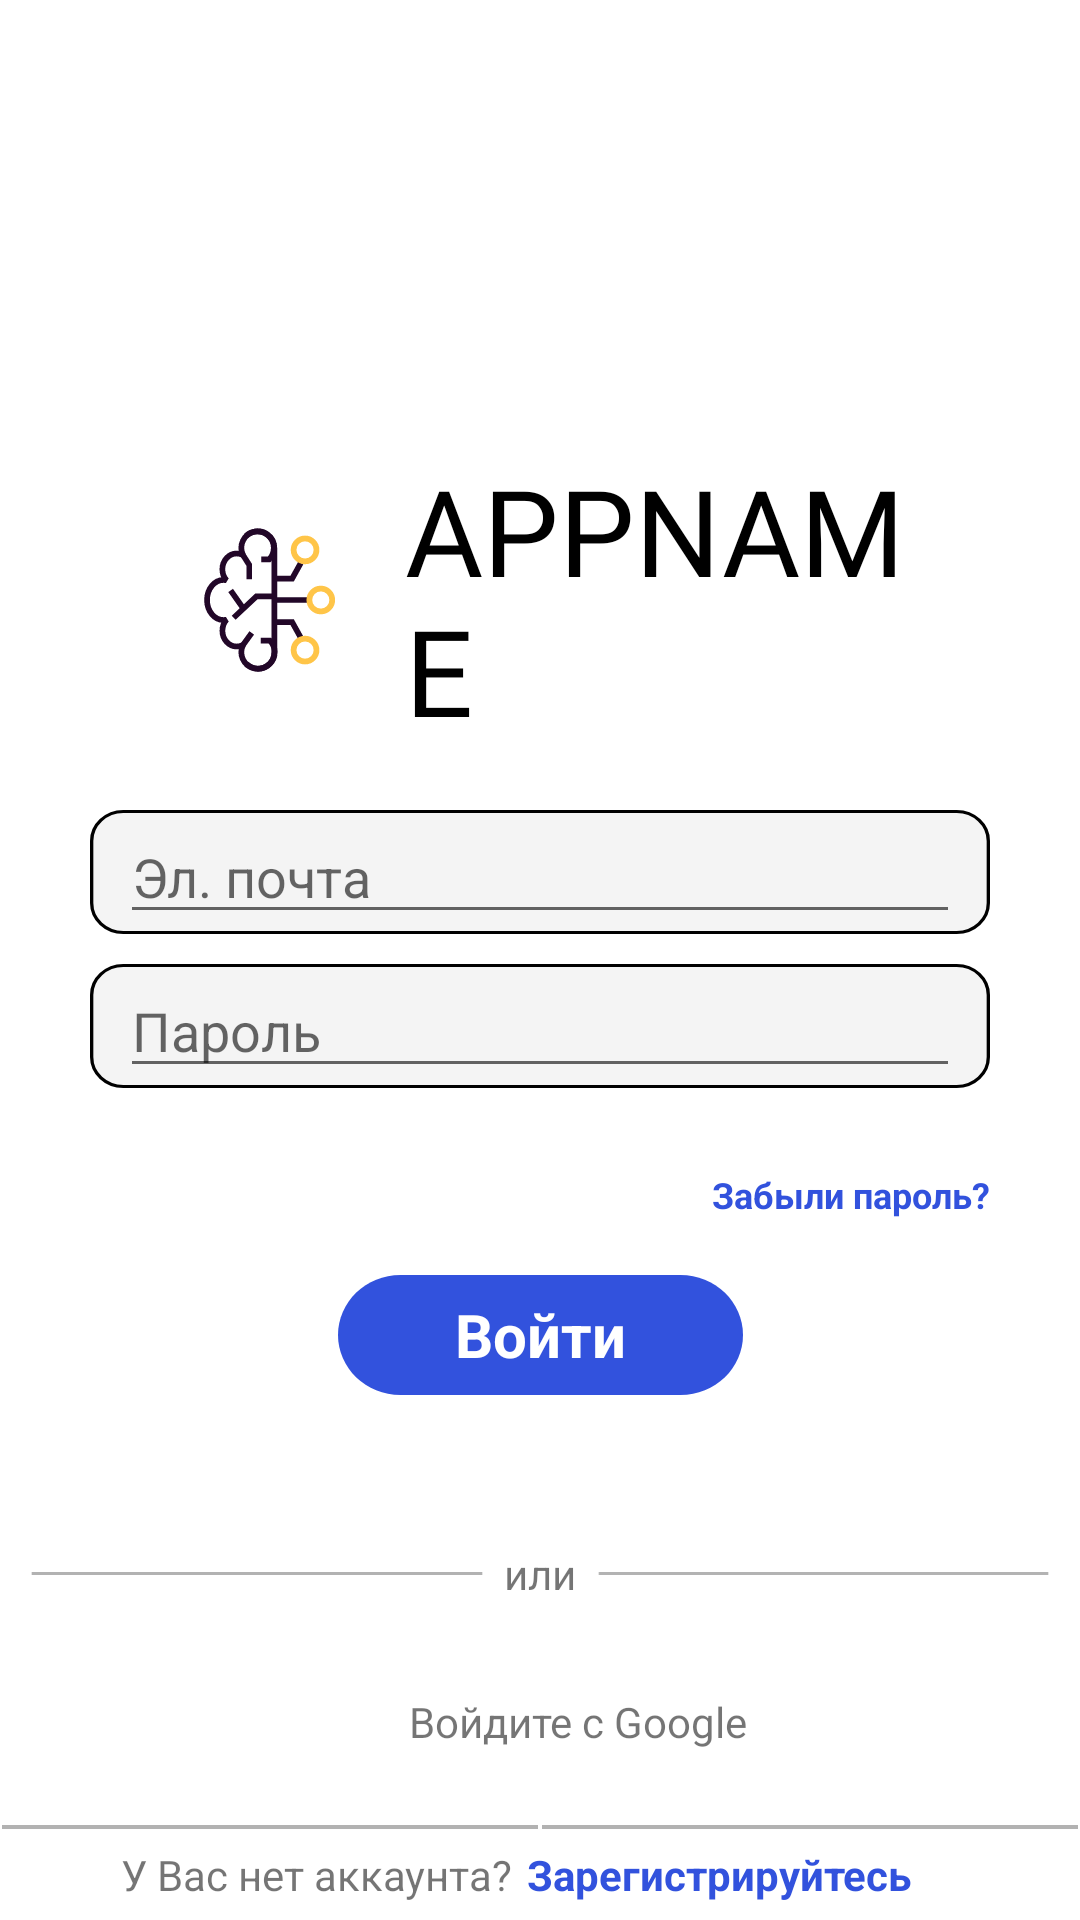

Reconstruct the res/layout file that produces this screen, plus the resources it refers to.
<!-- AndroidManifest.xml: application theme Theme.Appname -->
<!-- res/layout/activity_login.xml -->
<?xml version="1.0" encoding="utf-8"?>
<androidx.constraintlayout.widget.ConstraintLayout xmlns:android="http://schemas.android.com/apk/res/android"
    xmlns:app="http://schemas.android.com/apk/res-auto"
    xmlns:tools="http://schemas.android.com/tools"
    android:layout_width="match_parent"
    android:layout_height="match_parent"
    android:background="@color/white"
    android:visibility="visible"
    tools:context=".LoginActivity">
    <LinearLayout
        android:id="@+id/LayoutName"
        android:layout_width="270dp"
        android:layout_height="100dp"
        android:layout_marginTop="150dp"
        app:layout_constraintEnd_toEndOf="parent"
        app:layout_constraintStart_toStartOf="parent"
        app:layout_constraintTop_toTopOf="parent">

        <androidx.appcompat.widget.AppCompatImageView
            android:layout_width="match_parent"
            android:layout_height="match_parent"
            android:layout_weight="2"
            app:srcCompat="@drawable/ic_launcher_foreground" />

        <TextView
            android:id="@+id/Name"
            android:layout_width="match_parent"
            android:layout_height="match_parent"
            android:layout_weight="1"
            android:fontFamily="@font/simple"
            android:gravity="center_vertical"
            android:text="@string/Name"
            android:textAppearance="@style/AppearName" />

    </LinearLayout>

    <LinearLayout
        android:id="@+id/login_table"
        android:layout_width="300dp"
        android:layout_height="100dp"
        android:layout_marginTop="20dp"
        android:orientation="vertical"
        app:layout_constraintEnd_toEndOf="parent"
        app:layout_constraintStart_toStartOf="parent"
        app:layout_constraintTop_toBottomOf="@+id/LayoutName">

        <LinearLayout
            android:layout_width="match_parent"
            android:layout_height="wrap_content"
            android:background="@drawable/input_field">

            <EditText
                android:id="@+id/email"
                android:layout_width="280dp"
                android:layout_height="wrap_content"
                android:layout_marginStart="10dp"
                android:inputType="textEmailAddress"
                android:maxLines="1"
                android:hint="Эл. почта" />
        </LinearLayout>

        <LinearLayout
            android:layout_width="match_parent"
            android:layout_height="wrap_content"
            android:layout_marginTop="10dp"
            android:background="@drawable/input_field">

            <EditText
                android:id="@+id/password"
                android:layout_width="280dp"
                android:layout_height="wrap_content"
                android:layout_marginStart="10dp"
                android:inputType="textPassword"
                android:maxLines="1"
                android:hint="Пароль" />
        </LinearLayout>
    </LinearLayout>

    <TextView
        android:id="@+id/textView"
        android:layout_width="wrap_content"
        android:layout_height="wrap_content"
        android:layout_marginTop="20dp"
        android:text="@string/forgot"
        android:textAppearance="@style/forgot"
        app:layout_constraintEnd_toEndOf="@+id/login_table"
        app:layout_constraintTop_toBottomOf="@+id/login_table" />


    <RelativeLayout
        android:id="@+id/sign_in"
        android:layout_width="135dp"
        android:layout_height="40dp"
        android:layout_marginTop="55dp"
        android:background="@drawable/sign_in"
        app:layout_constraintEnd_toEndOf="parent"
        app:layout_constraintStart_toStartOf="parent"
        app:layout_constraintTop_toBottomOf="@+id/login_table">

        <Button
            android:id="@+id/login"
            android:layout_width="match_parent"
            android:layout_height="match_parent"
            android:alpha="0"
            android:onClick="sign_in">
        </Button>

        <TextView
            android:id="@+id/text_sign_in"
            android:layout_width="match_parent"
            android:layout_height="match_parent"
            android:gravity="center_horizontal|center_vertical"
            android:text="@string/sign_in"
            android:textAppearance="@style/sign_in" />

    </RelativeLayout>

    <LinearLayout
        android:id="@+id/or"
        android:layout_width="match_parent"
        android:layout_height="wrap_content"
        android:layout_marginStart="10dp"
        android:layout_marginTop="50dp"
        android:layout_marginEnd="10dp"
        app:layout_constraintEnd_toEndOf="parent"
        app:layout_constraintStart_toStartOf="parent"
        app:layout_constraintTop_toBottomOf="@+id/sign_in">

        <androidx.appcompat.widget.AppCompatImageView
            android:layout_width="match_parent"
            android:layout_height="match_parent"
            android:layout_weight="1"
            android:alpha="0.3"
            app:srcCompat="@drawable/single_line" />

        <TextView
            android:layout_width="match_parent"
            android:layout_height="match_parent"
            android:layout_weight="1.6"
            android:gravity="center_horizontal"
            android:text="или" />

        <androidx.appcompat.widget.AppCompatImageView
            android:layout_width="match_parent"
            android:layout_height="match_parent"
            android:layout_weight="1"
            android:alpha="0.3"
            app:srcCompat="@drawable/single_line" />

    </LinearLayout>

    <LinearLayout
        android:id="@+id/linearLayout"
        android:layout_width="wrap_content"
        android:layout_height="wrap_content"
        android:layout_marginTop="20dp"
        android:orientation="vertical"
        app:layout_constraintEnd_toEndOf="parent"
        app:layout_constraintStart_toStartOf="parent"
        app:layout_constraintTop_toBottomOf="@+id/or">

        <LinearLayout
            android:layout_width="match_parent"
            android:layout_height="match_parent">

            <androidx.appcompat.widget.AppCompatImageView
                android:layout_width="50dp"
                android:layout_height="40dp"
                android:layout_weight="1"
                app:srcCompat="@drawable/google_logo" />

            <TextView
                android:layout_width="match_parent"
                android:layout_height="match_parent"
                android:layout_weight="1"
                android:gravity="center_vertical|center_horizontal"
                android:text="Войдите с Google" />
        </LinearLayout>

    </LinearLayout>

    <LinearLayout
        android:layout_width="match_parent"
        android:layout_height="wrap_content"
        android:layout_marginBottom="30dp"
        app:layout_constraintEnd_toEndOf="parent"
        app:layout_constraintStart_toStartOf="parent"
        app:layout_constraintBottom_toBottomOf="parent"
        android:orientation="horizontal">

        <androidx.appcompat.widget.AppCompatImageView
            android:layout_weight="1"
            android:alpha="0.3"
            android:layout_width="match_parent"
            android:layout_height="match_parent"
            app:srcCompat="@drawable/single_line"/>

        <androidx.appcompat.widget.AppCompatImageView
            android:layout_weight="1"
            android:alpha="0.3"
            android:layout_width="match_parent"
            android:layout_height="match_parent"
            app:srcCompat="@drawable/single_line"/>

    </LinearLayout>

    <RelativeLayout
        android:layout_width="wrap_content"
        android:layout_height="30dp"
        app:layout_constraintEnd_toEndOf="parent"
        app:layout_constraintStart_toStartOf="parent"
        app:layout_constraintBottom_toBottomOf="parent"
        android:orientation="horizontal">
        <TextView
            android:id="@+id/acc"
            android:gravity="center"
            android:layout_width="wrap_content"
            android:layout_height="match_parent"
            android:text="У Вас нет аккаунта?"/>
        <TextView
            android:gravity="center"
            android:layout_marginStart="5dp"
            android:layout_width="wrap_content"
            android:layout_height="match_parent"
            android:text="Зарегистрируйтесь"
            android:textAppearance="@style/sign_up"
            android:layout_toEndOf="@+id/acc"/>

        <Button
            android:id="@+id/register"
            android:layout_width="150dp"
            android:layout_height="30dp"
            android:layout_marginStart="130dp"
            android:alpha="0"
            android:onClick="toReg"/>

    </RelativeLayout>

</androidx.constraintlayout.widget.ConstraintLayout>
<!-- resources referenced by this layout -->
<resources>
  <color name="white">#ffffff</color>
  <!-- drawable ic_launcher_foreground: vector/xml drawable (drawable-v24, 3038 chars, omitted) -->
  <!-- drawable input_field (drawable) -->
  <vector xmlns:android="http://schemas.android.com/apk/res/android"
      android:width="270dp"
      android:height="40dp"
      android:viewportWidth="270"
      android:viewportHeight="40">
    <path
        android:strokeWidth="1"
        android:pathData="M10,0.5L260,0.5A9.5,9.5 0,0 1,269.5 10L269.5,30A9.5,9.5 0,0 1,260 39.5L10,39.5A9.5,9.5 0,0 1,0.5 30L0.5,10A9.5,9.5 0,0 1,10 0.5z"
        android:fillColor="#C6C6C6"
        android:fillAlpha="0.19"
        android:strokeColor="#000000"/>
  </vector>
  <!-- drawable sign_in (drawable) -->
  <vector
      xmlns:android="http://schemas.android.com/apk/res/android"
      xmlns:aapt="http://schemas.android.com/aapt"
      android:width="136dp"
      android:height="42dp"
      android:viewportWidth="136"
      android:viewportHeight="42"
      >
  
      <group>
  
          <clip-path
              android:pathData="M21 0H115C126.598 0 136 9.40202 136 21C136 32.598 126.598 42 115 42H21C9.40202 42 0 32.598 0 21C0 9.40202 9.40202 0 21 0Z"
              />
  
          <path
              android:pathData="M0 0V42H136V0"
              android:fillColor="#3252DD"
              />
  
      </group>
  
  </vector>
  <!-- drawable single_line (drawable) -->
  <vector
      xmlns:android="http://schemas.android.com/apk/res/android"
      xmlns:aapt="http://schemas.android.com/aapt"
      android:width="270dp"
      android:height="2dp"
      android:viewportWidth="271"
      android:viewportHeight="2"
      >
  
      <group>
  
          <clip-path
              android:pathData="M1 1H270H1Z"
              />
  
      </group>
  
      <path
          android:pathData="M1 1H270H1Z"
          android:strokeWidth="2"
          android:strokeColor="#000000"
          />
  
  </vector>
  <string name="Name">APPNAME</string>
  <string name="forgot">Забыли пароль?</string>
  <string name="sign_in">Войти</string>
  <style name="AppearName">
          <item name="android:textSize">40sp</item>
          <item name="android:textColor">#000000</item>
      </style>
  <style name="forgot">
          <item name="android:textSize">12sp</item>
          <item name="android:textColor">#3252DD</item>
          <item name="android:textStyle">bold</item>
      </style>
  <style name="sign_in">
          <item name="android:textSize">20sp</item>
          <item name="android:textColor">#FFFFFF</item>
          <item name="android:textStyle">bold</item>
      </style>
  <style name="sign_up">
          <item name="android:textSize">14sp</item>
          <item name="android:textColor">#3252DD</item>
          <item name="android:textStyle">bold</item>
      </style>
  <style name="Theme.Appname" parent="Theme.MaterialComponents.DayNight.DarkActionBar">
          
          <item name="colorPrimary">@color/purple_500</item>
          <item name="colorPrimaryVariant">@color/purple_700</item>
          <item name="colorOnPrimary">@color/white</item>
          
          <item name="colorSecondary">@color/teal_200</item>
          <item name="colorSecondaryVariant">@color/teal_700</item>
          <item name="colorOnSecondary">@color/black</item>
          
          <item name="android:statusBarColor" tools:targetApi="l">?attr/colorPrimaryVariant</item>
          
      </style>
  <color name="purple_500">#FF6200EE</color>
  <color name="purple_700">#FF3700B3</color>
  <color name="teal_200">#FF03DAC5</color>
  <color name="teal_700">#FF018786</color>
  <color name="black">#FF000000</color>
</resources>
